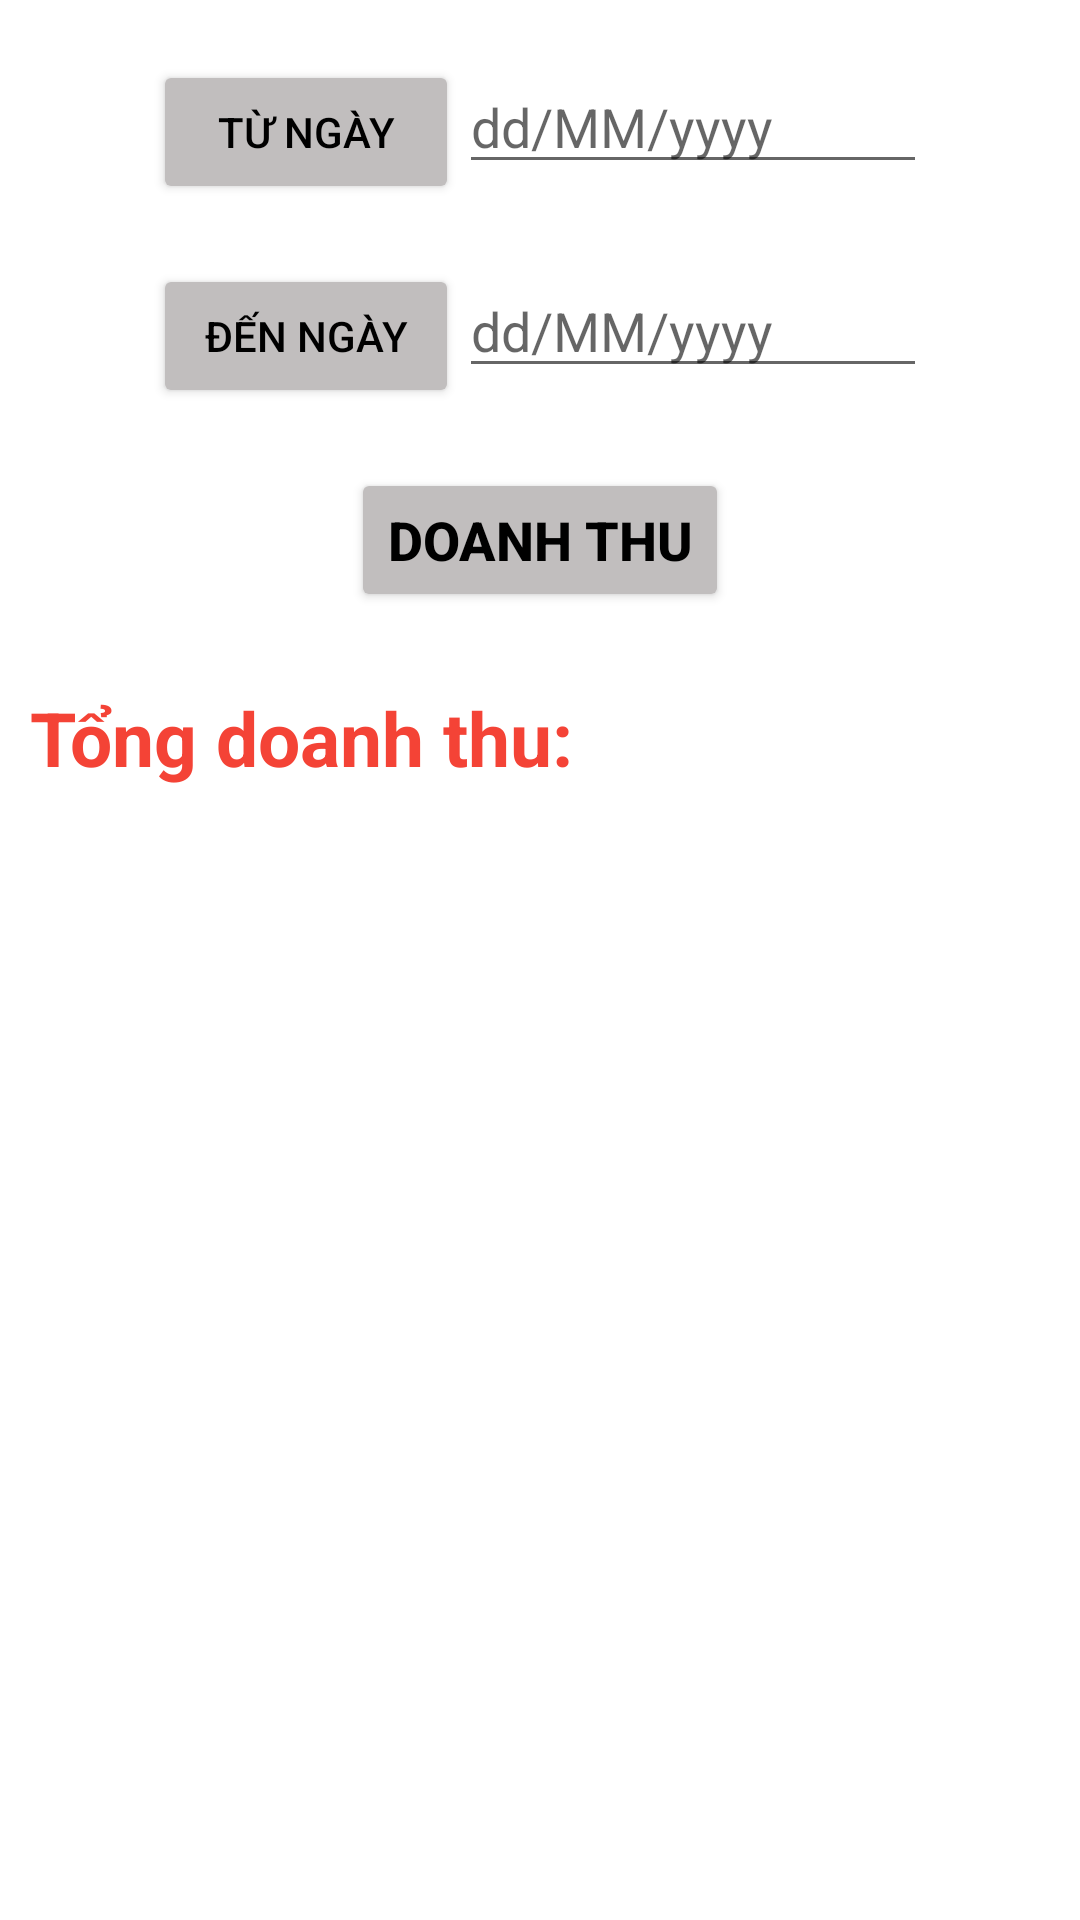

This screen was rendered from an Android layout file. Write that file and the resources it references.
<!-- AndroidManifest.xml: application theme Theme.Hainbph21127_asm_DuAnMau -->
<!-- res/layout/fragment_doanh_thu.xml -->
<?xml version="1.0" encoding="utf-8"?>
<LinearLayout xmlns:android="http://schemas.android.com/apk/res/android"
    xmlns:tools="http://schemas.android.com/tools"
    android:layout_width="match_parent"
    android:layout_height="match_parent"
    android:orientation="vertical"
    tools:context=".fragment.DoanhThuFragment">

    <LinearLayout
        android:layout_width="match_parent"
        android:layout_height="wrap_content"
        android:orientation="horizontal"
        android:weightSum="5"
        android:gravity="center_horizontal"
        android:layout_marginTop="20dp">
        <Button
            android:layout_width="0dp"
            android:layout_height="wrap_content"
            android:backgroundTint="#C1BEBE"
            android:textColor="@color/black"
            android:id="@+id/btnTuNgay"
            android:layout_weight="1.5"
            android:text="Từ ngày"/>
        <EditText
            android:layout_width="20dp"
            android:layout_height="wrap_content"
            android:hint="dd/MM/yyyy"
            android:id="@+id/edTuNgay"
            android:layout_weight="2"
            android:textSize="18dp"/>
    </LinearLayout>
    <LinearLayout
        android:layout_width="match_parent"
        android:layout_height="wrap_content"
        android:orientation="horizontal"
        android:weightSum="5"
        android:gravity="center_horizontal"
        android:layout_marginTop="20dp">
        <Button
            android:layout_width="0dp"
            android:layout_height="wrap_content"
            android:backgroundTint="#C1BEBE"
            android:textColor="@color/black"
            android:id="@+id/btnDenNgay"
            android:layout_weight="1.5"
            android:text="Đến ngày"/>
        <EditText
            android:layout_width="20dp"
            android:layout_height="wrap_content"
            android:hint="dd/MM/yyyy"
            android:id="@+id/edDenNgay"
            android:layout_weight="2"
            android:textSize="18dp"/>
    </LinearLayout>
    <Button
        android:layout_width="wrap_content"
        android:layout_height="wrap_content"
        android:id="@+id/btnDoanhThu"
        android:textStyle="bold"
        android:backgroundTint="#C1BEBE"
        android:textColor="@color/black"
        android:text="Doanh Thu"
        android:textSize="18dp"
        android:layout_marginTop="20dp"
        android:layout_gravity="center"/>
    <TextView
        android:layout_width="match_parent"
        android:layout_height="wrap_content"
        android:id="@+id/tvDoanhThu"
        android:layout_marginStart="10dp"
        android:textSize="25dp"
        android:text="Tổng doanh thu: "
        android:textColor="#F44336"
        android:textStyle="bold"
        android:layout_marginTop="25dp" />

</LinearLayout>
<!-- resources referenced by this layout -->
<resources>
  <style name="Theme.Hainbph21127_asm_DuAnMau" parent="Theme.MaterialComponents.DayNight.NoActionBar">
          
          <item name="colorPrimary">@color/purple_500</item>
          <item name="colorPrimaryVariant">@color/purple_700</item>
          <item name="colorOnPrimary">@color/white</item>
          
          <item name="colorSecondary">@color/teal_200</item>
          <item name="colorSecondaryVariant">@color/teal_700</item>
          <item name="colorOnSecondary">@color/black</item>
          
          <item name="android:statusBarColor" tools:targetApi="l">?attr/colorPrimaryVariant</item>
          
      </style>
  <!-- not gathered from this repository: default colours our renderer supplied (Android Studio template values) -->
  <color name="purple_500">#FF6200EE</color>
  <color name="purple_700">#FF3700B3</color>
  <color name="teal_200">#FF03DAC5</color>
  <color name="teal_700">#FF018786</color>
  <color name="black">#FF000000</color>
  <color name="white">#FFFFFFFF</color>
</resources>
